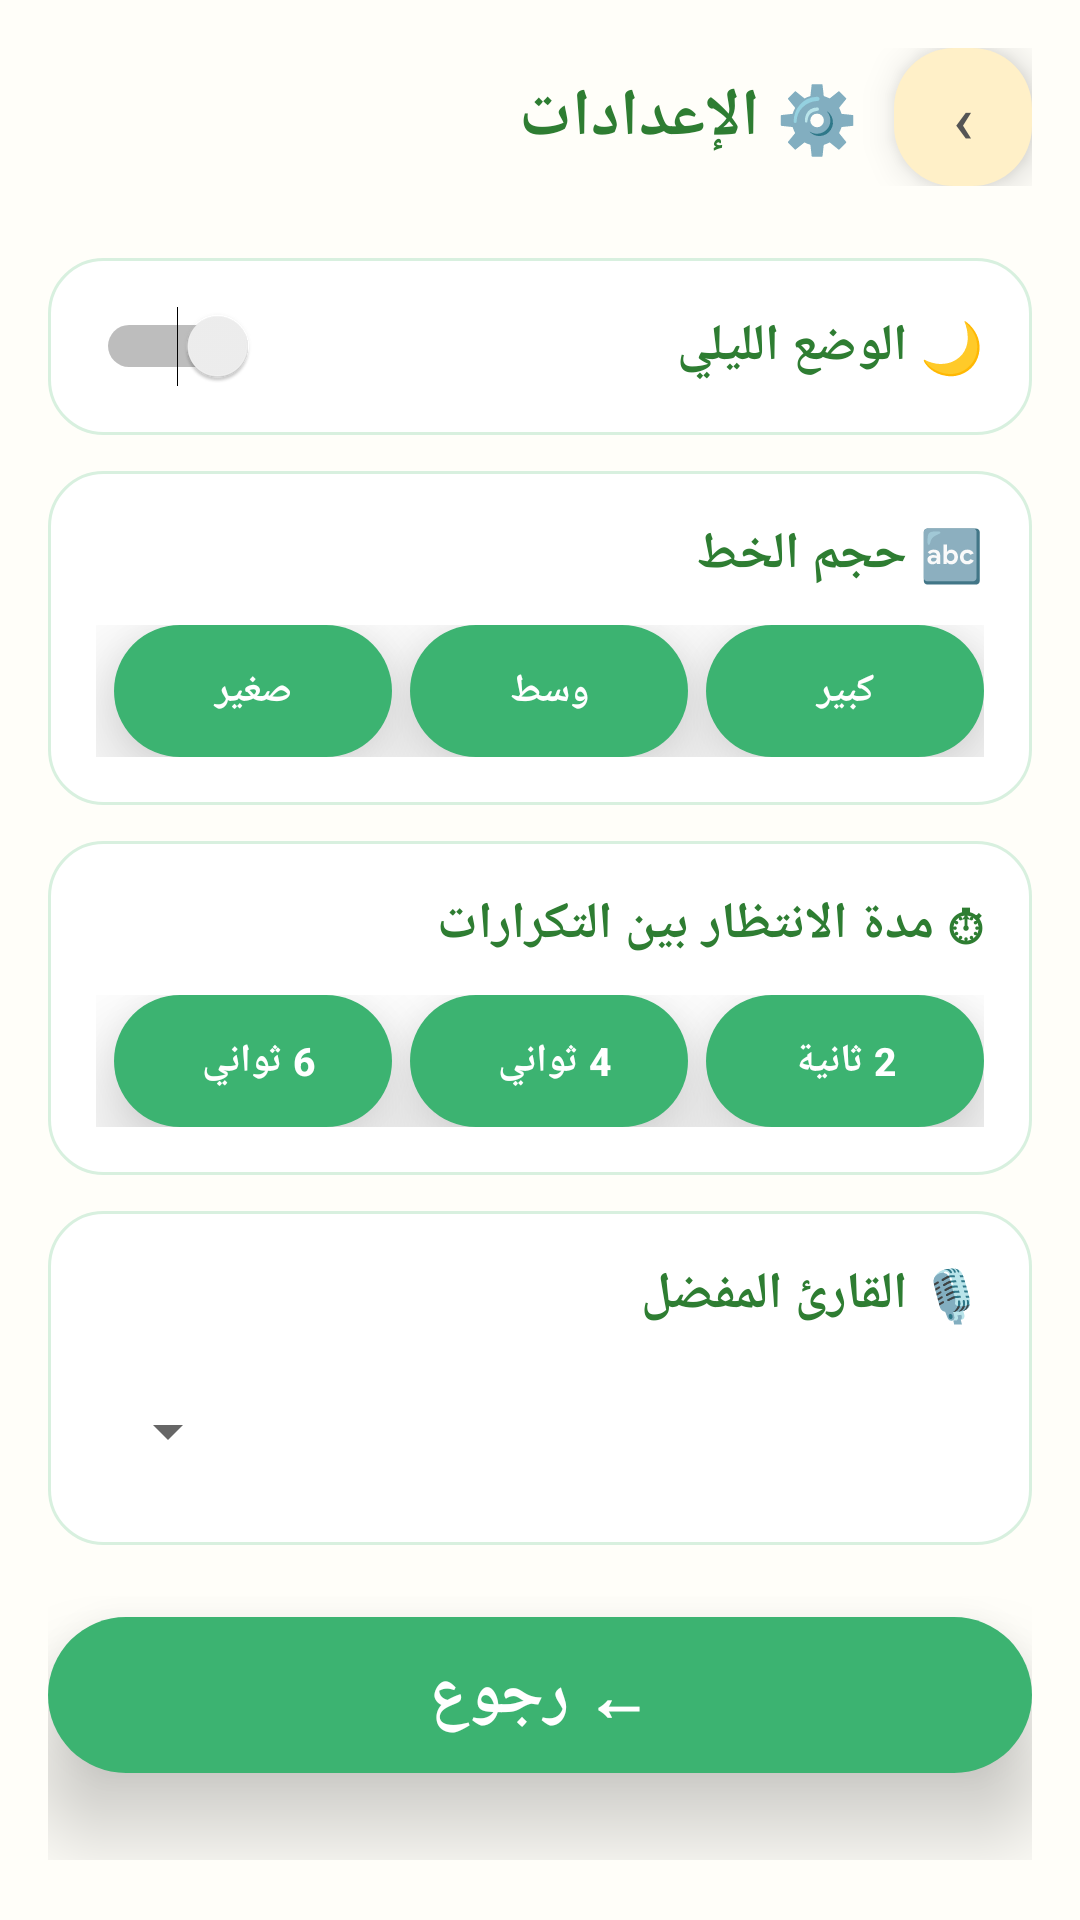

This screen was rendered from an Android layout file. Write that file and the resources it references.
<!-- AndroidManifest.xml: application theme Theme.QuranKids -->
<!-- res/layout/activity_settings.xml -->
<?xml version="1.0" encoding="utf-8"?>
<LinearLayout
    xmlns:android="http://schemas.android.com/apk/res/android"
    android:layout_width="match_parent"
    android:layout_height="match_parent"
    android:orientation="vertical"
    android:background="@color/bg_app"
    android:layoutDirection="rtl"
    android:paddingStart="16dp"
    android:paddingEnd="16dp"
    android:paddingTop="16dp"
    android:paddingBottom="20dp">

    
    <LinearLayout
        android:layout_width="match_parent"
        android:layout_height="wrap_content"
        android:orientation="horizontal"
        android:gravity="center_vertical"
        android:layout_marginBottom="24dp">

        <Button
            android:id="@+id/btnBack"
            style="@style/Btn.Yellow"
            android:layout_width="46dp"
            android:layout_height="46dp"
            android:text="›"
            android:textSize="22sp"
            android:layout_marginEnd="12dp"/>

        <TextView
            android:layout_width="0dp"
            android:layout_height="wrap_content"
            android:layout_weight="1"
            android:text="⚙️ الإعدادات"
            android:textSize="22sp"
            android:textStyle="bold"
            android:textColor="@color/text_dark_green"/>
    </LinearLayout>

    
    <LinearLayout
        android:layout_width="match_parent"
        android:layout_height="wrap_content"
        android:background="@drawable/bg_card_white"
        android:orientation="horizontal"
        android:gravity="center_vertical"
        android:padding="16dp"
        android:layout_marginBottom="12dp">

        <TextView
            android:layout_width="0dp"
            android:layout_height="wrap_content"
            android:layout_weight="1"
            android:text="🌙 الوضع الليلي"
            android:textSize="17sp"
            android:textColor="@color/text_dark_green"
            android:textStyle="bold"/>

        <Switch
            android:id="@+id/switchNightMode"
            android:layout_width="wrap_content"
            android:layout_height="wrap_content"/>
    </LinearLayout>

    <LinearLayout
        android:layout_width="match_parent"
        android:layout_height="wrap_content"
        android:layout_marginBottom="12dp"
        android:background="@drawable/bg_card_white"
        android:orientation="vertical"
        android:padding="16dp">

        <TextView
            android:layout_width="wrap_content"
            android:layout_height="wrap_content"
            android:layout_marginBottom="12dp"
            android:text="🔤 حجم الخط"
            android:textColor="@color/text_dark_green"
            android:textSize="17sp"
            android:textStyle="bold" />

        <LinearLayout
            android:layout_width="match_parent"
            android:layout_height="wrap_content"
            android:orientation="horizontal">

            <Button
                android:id="@+id/btnFontLarge"
                style="@style/Btn.Green"
                android:layout_width="0dp"
                android:layout_height="44dp"
                android:layout_marginEnd="6dp"
                android:layout_weight="1"
                android:text="كبير"
                android:textSize="13sp"
                android:textStyle="bold"/>

            <Button
                android:id="@+id/btnFontMedium"
                style="@style/Btn.Green"
                android:layout_width="0dp"
                android:layout_height="44dp"
                android:layout_marginEnd="6dp"
                android:layout_weight="1"
                android:text="وسط"
                android:textSize="13sp"
                android:textStyle="bold"/>

            <Button
                android:id="@+id/btnFontSmall"
                style="@style/Btn.Green"
                android:layout_width="0dp"
                android:layout_height="44dp"
                android:layout_marginEnd="6dp"
                android:layout_weight="1"
                android:text="صغير"
                android:textSize="13sp"
                android:textStyle="bold"/>

        </LinearLayout>
    </LinearLayout>
    
    <LinearLayout
        android:layout_width="match_parent"
        android:layout_height="wrap_content"
        android:layout_marginBottom="12dp"
        android:background="@drawable/bg_card_white"
        android:orientation="vertical"
        android:padding="16dp">

        <TextView
            android:layout_width="wrap_content"
            android:layout_height="wrap_content"
            android:layout_marginBottom="12dp"
            android:text="⏱ مدة الانتظار بين التكرارات"
            android:textColor="@color/text_dark_green"
            android:textSize="17sp"
            android:textStyle="bold" />

        <LinearLayout
            android:layout_width="match_parent"
            android:layout_height="wrap_content"
            android:orientation="horizontal">

            <Button
                android:id="@+id/btn2Sec"
                style="@style/Btn.Green"
                android:layout_width="0dp"
                android:layout_height="44dp"
                android:layout_marginEnd="6dp"
                android:layout_weight="1"
                android:text="2 ثانية"
                android:textSize="13sp"
                android:textStyle="bold"/>

            <Button
                android:id="@+id/btn4Sec"
                style="@style/Btn.Green"
                android:layout_width="0dp"
                android:layout_height="44dp"
                android:layout_marginEnd="6dp"
                android:layout_weight="1"
                android:text="4 ثواني "
                android:textSize="13sp"
                android:textStyle="bold"/>

            <Button
                android:id="@+id/btn6Sec"
                style="@style/Btn.Green"
                android:layout_width="0dp"
                android:layout_height="44dp"
                android:layout_marginEnd="6dp"
                android:layout_weight="1"
                android:text="6 ثواني "
                android:textSize="13sp"
                android:textStyle="bold"/>

        </LinearLayout>
    </LinearLayout>

    <LinearLayout
        android:layout_width="match_parent"
        android:layout_height="wrap_content"
        android:background="@drawable/bg_card_white"
        android:orientation="vertical"
        android:padding="16dp"
        android:layout_marginBottom="24dp">

        <TextView
            android:layout_width="wrap_content"
            android:layout_height="wrap_content"
            android:text="🎙 القارئ المفضل"
            android:textSize="17sp"
            android:textColor="@color/text_dark_green"
            android:textStyle="bold"
            android:layout_marginBottom="12dp"/>

        <Spinner
            android:id="@+id/spinnerReader"
            android:layout_width="match_parent"
            android:layout_height="44dp"/>
    </LinearLayout>

    
    <Button
        android:id="@+id/btnSaveSettings"
        style="@style/Btn.Green"
        android:layout_width="match_parent"
        android:layout_height="52dp"
        android:text="← رجوع"/>

</LinearLayout>
<!-- resources referenced by this layout -->
<resources>
  <color name="bg_app">#FFFEF9</color>
  <color name="text_dark_green">#2E7D32</color>
  <!-- drawable bg_card_white (drawable) -->
  <?xml version="1.0" encoding="utf-8"?>
  <selector xmlns:android="http://schemas.android.com/apk/res/android">
      <item android:state_pressed="true">
          <shape android:shape="rectangle">
              <solid android:color="#E8F5EE"/>
              <stroke android:width="1.5dp" android:color="#A8DDB8"/>
              <corners android:radius="18dp"/>
          </shape>
      </item>
      <item>
          <shape android:shape="rectangle">
              <solid android:color="#FFFFFF"/>
              <stroke android:width="1dp" android:color="#D8F0DF"/>
              <corners android:radius="18dp"/>
          </shape>
      </item>
  </selector>
  <style name="Btn.Green">
          <item name="android:layout_width">match_parent</item>
          <item name="android:layout_height">62dp</item>
          <item name="android:background">@drawable/bg_button_green</item>
          <item name="android:textColor">@color/text_white</item>
          <item name="android:textSize">22sp</item>
          <item name="android:textStyle">bold</item>
          <item name="android:gravity">center</item>
          <item name="android:elevation">10dp</item>
          <item name="android:translationZ">8dp</item>
          <item name="android:stateListAnimator">@null</item>
      </style>
  <style name="Btn.Yellow">
          <item name="android:layout_width">wrap_content</item>
          <item name="android:layout_height">44dp</item>
          <item name="android:background">@drawable/bg_button_yellow</item>
          <item name="android:textColor">@color/text_dark_gray</item>
          <item name="android:textSize">16sp</item>
          <item name="android:gravity">center</item>
          <item name="android:paddingStart">16dp</item>
          <item name="android:paddingEnd">16dp</item>
          <item name="android:elevation">4dp</item>
          <item name="android:translationZ">4dp</item>
          <item name="android:stateListAnimator">@null</item>
      </style>
  <style name="Theme.QuranKids" parent="Theme.MaterialComponents.DayNight.NoActionBar">
          <item name="colorPrimary">@color/green_primary</item>
          <item name="colorPrimaryDark">@color/green_dark</item>
          <item name="colorAccent">@color/yellow_accent</item>
          <item name="android:windowBackground">@color/bg_app</item>
          <item name="android:statusBarColor">@color/bg_app</item>
          <item name="android:windowLightStatusBar">true</item>
      </style>
  <!-- drawable bg_button_green (drawable) -->
  <?xml version="1.0" encoding="utf-8"?>
  <selector xmlns:android="http://schemas.android.com/apk/res/android">
      <item android:state_pressed="true">
          <shape android:shape="rectangle">
              <solid android:color="#2E9955"/>
              <corners android:radius="32dp"/>
          </shape>
      </item>
      <item>
          <shape android:shape="rectangle">
              <solid android:color="#3CB371"/>
              <corners android:radius="32dp"/>
          </shape>
      </item>
  </selector>
  <color name="text_white">#FFFFFF</color>
  <!-- drawable bg_button_yellow (drawable) -->
  <?xml version="1.0" encoding="utf-8"?>
  <selector xmlns:android="http://schemas.android.com/apk/res/android">
      <item android:state_pressed="true">
          <shape android:shape="rectangle">
              <solid android:color="#EDD8A0"/>
              <corners android:radius="20dp"/>
          </shape>
      </item>
      <item>
          <shape android:shape="rectangle">
              <solid android:color="#FFF0C8"/>
              <corners android:radius="20dp"/>
          </shape>
      </item>
  </selector>
  <color name="text_dark_gray">#555555</color>
  <color name="green_primary">#3CB371</color>
  <color name="green_dark">#2E8B57</color>
  <color name="yellow_accent">#F4B400</color>
</resources>
